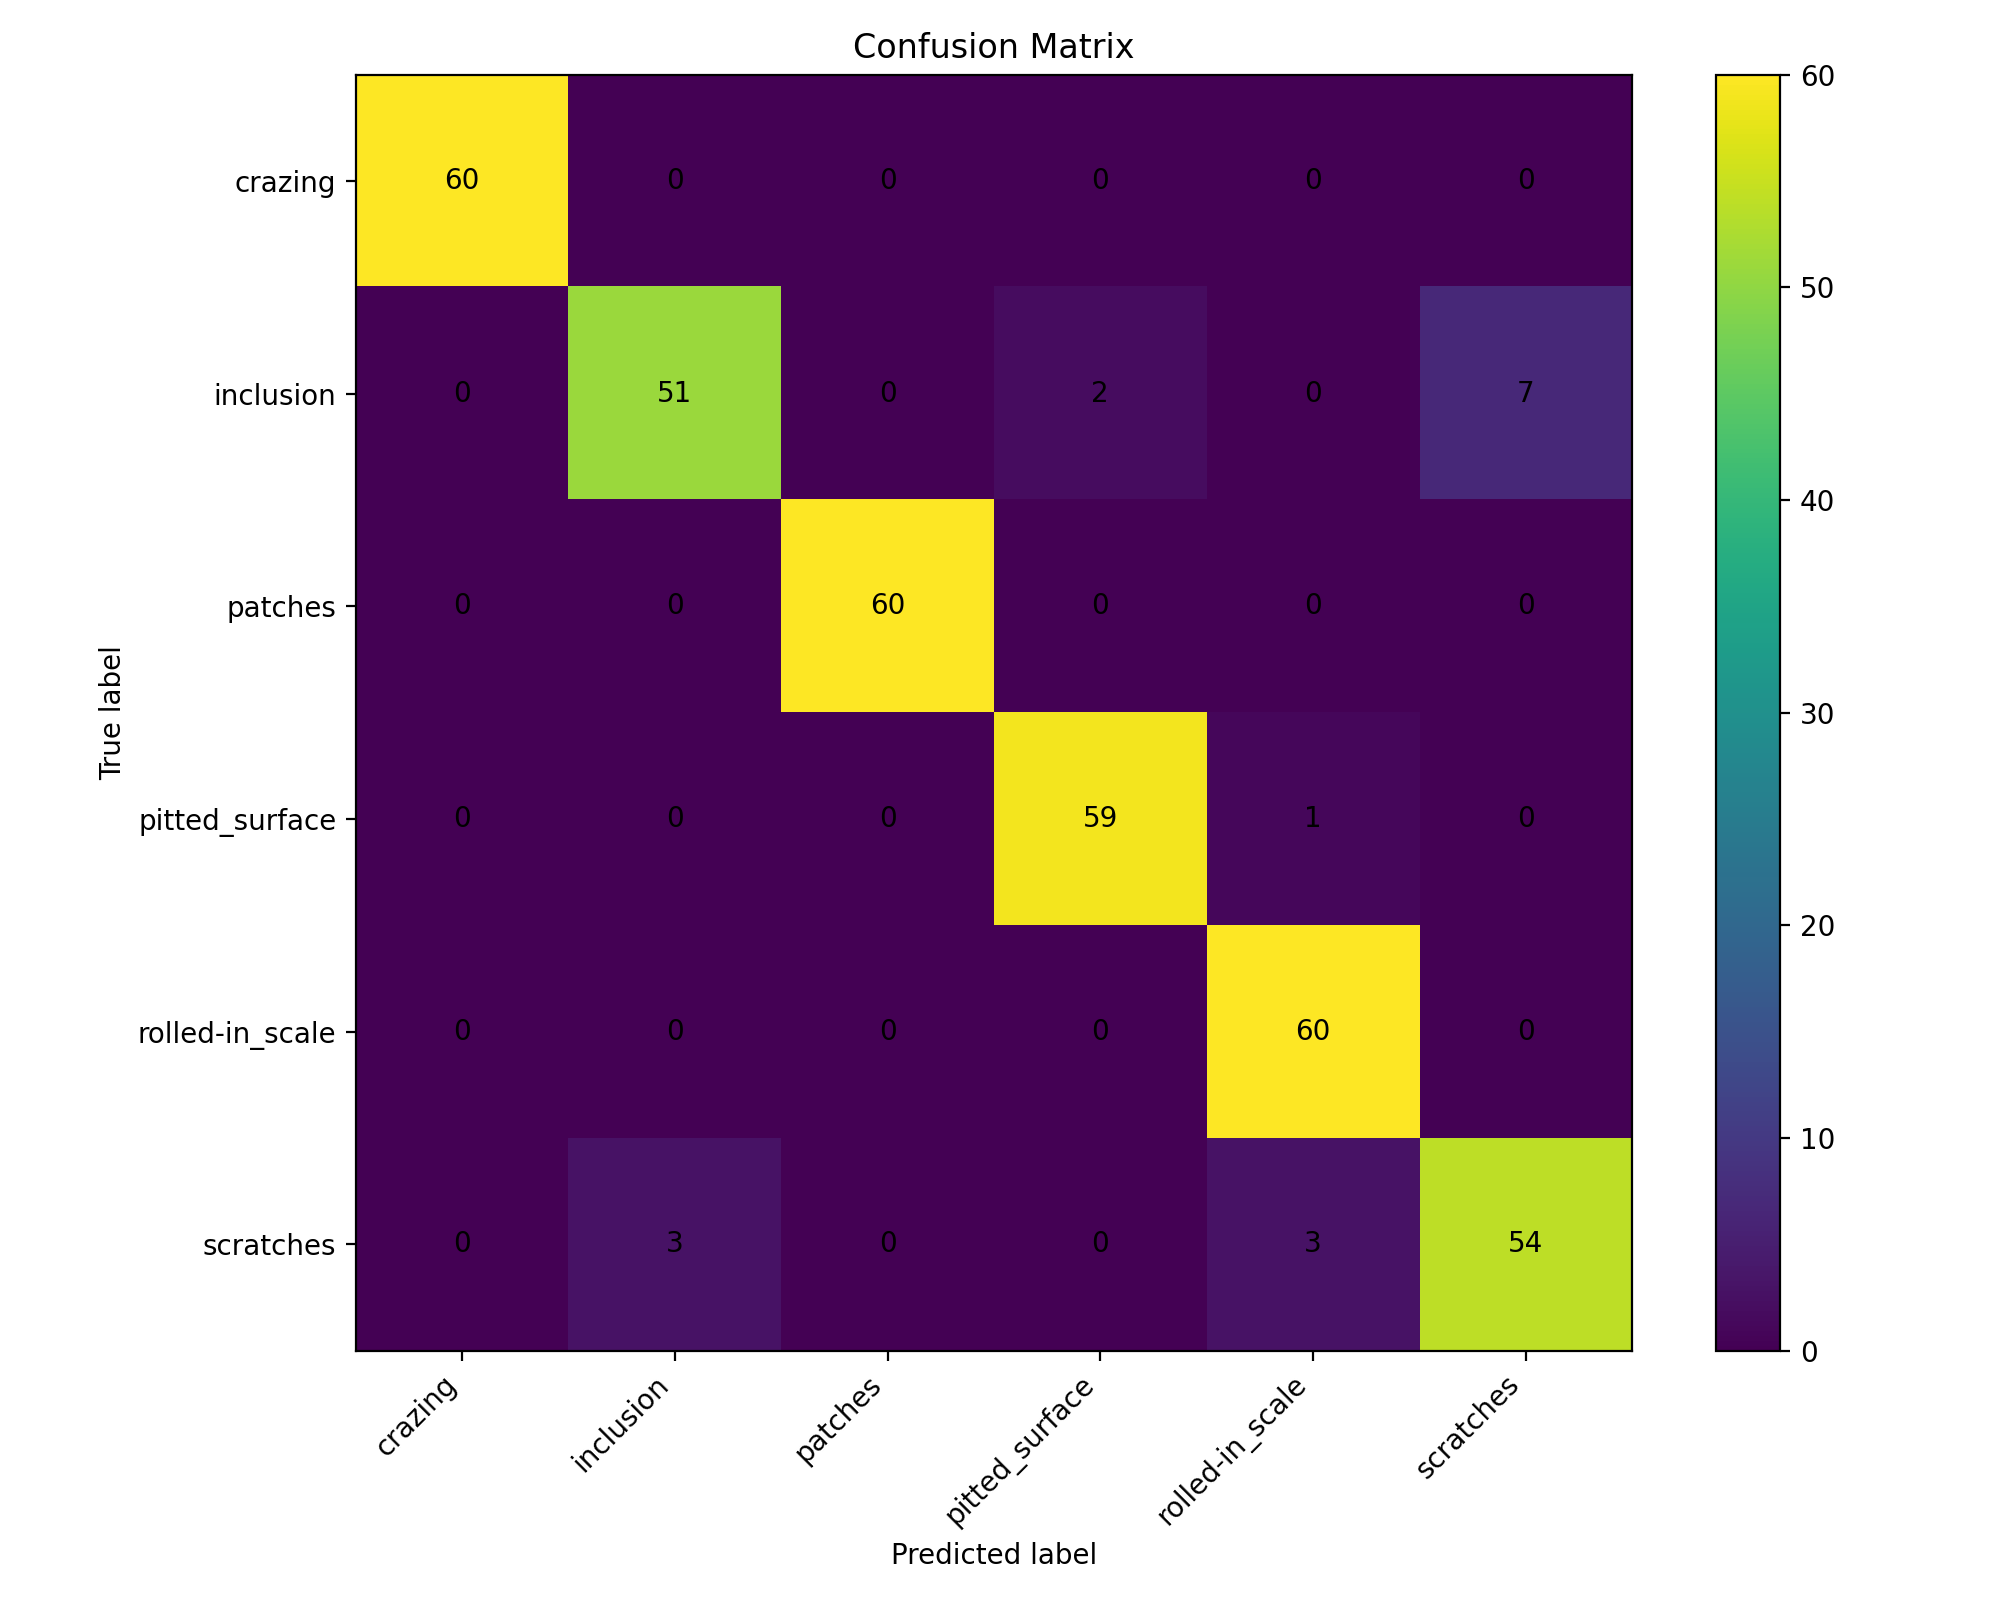

Data behind this chart, as committed beside it:
, crazing, inclusion, patches, pitted_surface, rolled-in_scale, scratches
crazing, 60, 0, 0, 0, 0, 0
inclusion, 0, 51, 0, 2, 0, 7
patches, 0, 0, 60, 0, 0, 0
pitted_surface, 0, 0, 0, 59, 1, 0
rolled-in_scale, 0, 0, 0, 0, 60, 0
scratches, 0, 3, 0, 0, 3, 54
